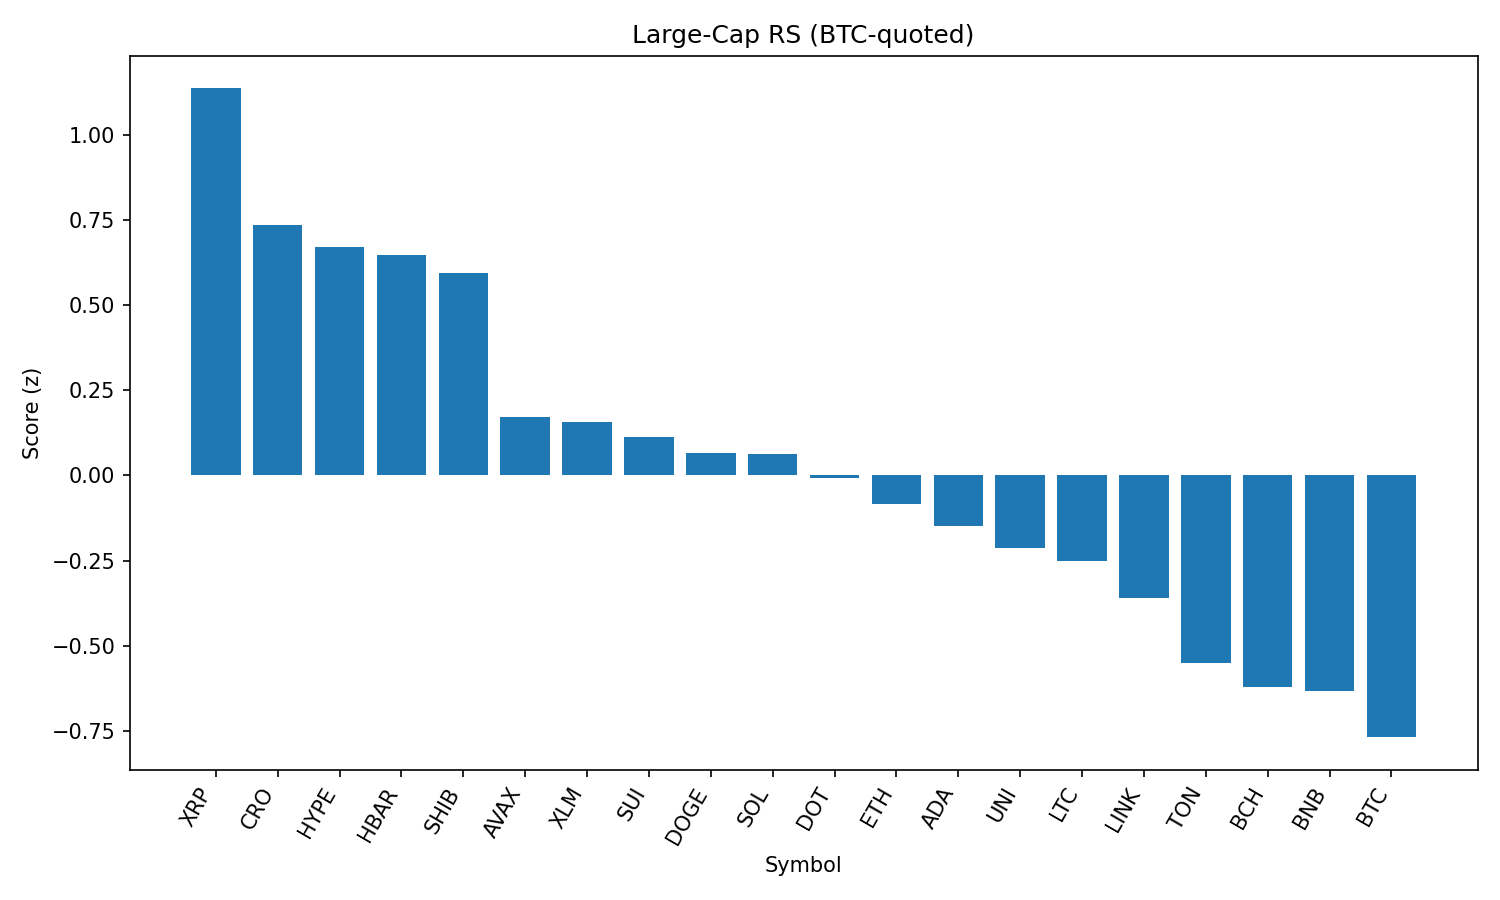

The data file committed next to this chart (first rows):
rank, name, symbol, price_btc, price_usd, pct_1h_btc, pct_24h_btc, pct_7d_btc, market_cap_rank, market_cap_usd, volume_usd, score
1, XRP, XRP, 2.727e-05, 3.03, 1.181, 4.243, 5.718, 3, 179650042236, 7314294062, 1.136
2, Cronos, CRO, 1.87e-06, 0.2076, -0.5768, 31.97, 49.63, 30, 6961202660, 632120855, 0.7346
3, Hyperliquid, HYPE, 0.0004343, 48.24, 0.5656, 9.368, 15.39, 14, 16087510029, 485761702, 0.6702
4, Hedera, HBAR, 2.19e-06, 0.2436, 0.8329, 4.39, 5.624, 22, 10309130959, 354081863, 0.6461
5, Shiba Inu, SHIB, 1.12794e-10, 1.253e-05, 0.8694, 2.757, 4.421, 29, 7366568327, 288809382, 0.5951
6, Avalanche, AVAX, 0.0002174, 24.15, 0.5481, 2.135, 8.429, 23, 10170964957, 714991626, 0.1725
7, Stellar, XLM, 3.56e-06, 0.3957, 0.6101, 2.059, 1.533, 18, 12388383966, 355267756, 0.1561
8, Sui, SUI, 3.116e-05, 3.46, 0.5857, 1.946, 1.203, 20, 12155771585, 1620295811, 0.1134
9, Dogecoin, DOGE, 1.97e-06, 0.2186, 0.5292, 1.605, 4.456, 10, 32916442576, 2846423733, 0.06534
10, Solana, SOL, 0.001768, 196.3, 0.4188, 2.079, 12.64, 6, 105924518794, 9525659354, 0.06362
11, Polkadot, DOT, 3.504e-05, 3.89, 0.4465, 2.424, 4.765, 35, 5918405205, 363500336, -0.007172
12, Ethereum, ETH, 0.0412, 4576, 0.2794, 2.453, 11.72, 2, 550637274083, 51878365321, -0.08439
13, Cardano, ADA, 7.82e-06, 0.8692, 0.4039, 1.395, 2.515, 11, 31673675703, 1977169759, -0.1496
14, Uniswap, UNI, 8.906e-05, 9.89, 0.4097, 0.7535, -0.05948, 34, 5924968832, 510860605, -0.2137
15, Litecoin, LTC, 0.001027, 114.1, 0.2446, 3.838, 2.253, 26, 8698012380, 774436731, -0.2511
16, Chainlink, LINK, 0.0002189, 24.31, 0.2246, 1.922, 3.331, 13, 16454243649, 1912733488, -0.3609
17, Toncoin, TON, 2.83e-05, 3.14, 0.2313, -0.8814, -0.1634, 27, 8062081058, 202153198, -0.5493
18, Bitcoin Cash, BCH, 0.004857, 539.5, 0.251, -2.693, -0.5697, 21, 10734850335, 236038719, -0.6212
19, BNB, BNB, 0.007726, 858.2, 0.07819, 0.1151, 5.188, 5, 119515074915, 2004173503, -0.6321
20, Bitcoin, BTC, 1.0, 111068, 0.0, 0.0, 0.0, 1, 2210729511762, 54797180880, -0.7685
21, TRON, TRX, 3.17e-06, 0.3517, -0.04478, 1.408, 2.543, 9, 33271494484, 1465078985, -0.7754
